Run: headless pygame with SDL's dummy video driver; simulated clock (each Clock.tick advances the game by its frame time, no real sleeping); random seed 0; keys injected as events and as key.get_pressed() state; no mouse input.
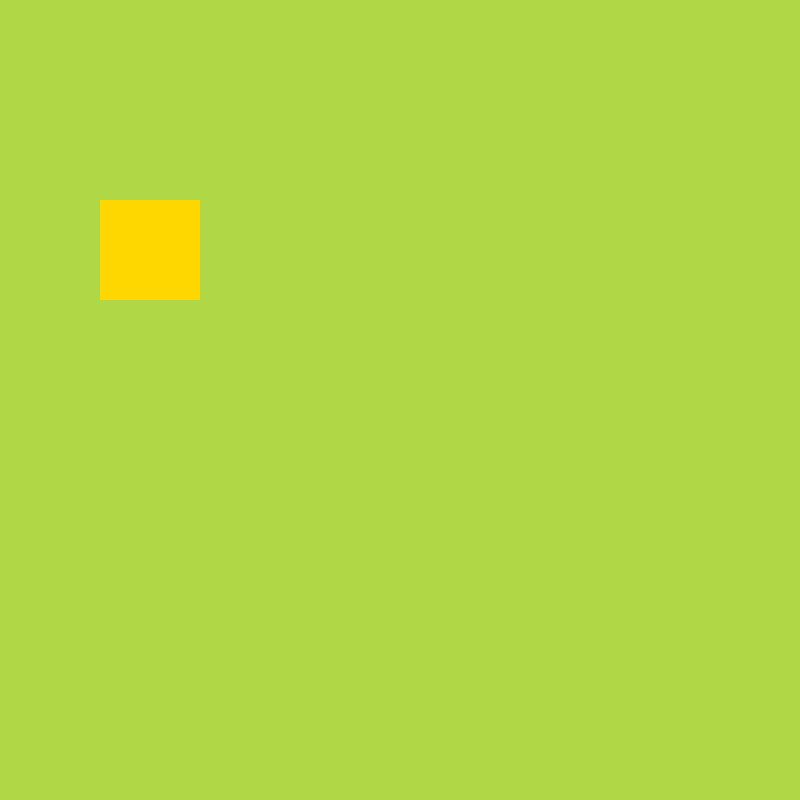
Frame 1 of 4 · flips 1–60 · no input
Frame 2 of 4 · flips 61–180 · tapped SPACE, RETURN · held RIGHT (→), D · screen unchanged from frame 1, image omitted
Frame 3 of 4 · flips 181–300 · held DOWN (↓), S · screen unchanged from frame 2, image omitted
Frame 4 of 4 · flips 301–420 · held LEFT (←), A, UP (↑), W · screen unchanged from frame 3, image omitted

The pygame program that drew these frames:

import random
import sys
from collections import deque
from enum import Enum

import pygame

pygame.init()

cell_size = 40
cell_width = 20
# create a display surface, main game window
# NOTE: canvas, there can only be one, display by default
screen = pygame.display.set_mode(size=(cell_size * cell_width, cell_size * cell_width))
# it knows that it needs to create a window, but doesn't know how long it should keep it
# so it creates it and then closes it
clock = pygame.time.Clock()

# surfaces = layers, we can put stuff on
# create a surface(import image/write text/create empty) + display surface
test_surface = pygame.Surface(size=(100, 200))
# rectangle
# x, y(NOTE:coordinate of the topleft, NOT the center), width, height
test_rectangle = pygame.Rect(100, 200, 100, 100)  # less processing power
# TODO, diff between rect and surface
# TODO, surface.getrect()
x_position = 200

# game loop
while True:
    # event loop: 1, up down left right 2, close the window, clicking "X"
    for event in pygame.event.get():
        # at the beginning of each loop, we try all possible events
        if event.type == pygame.QUIT:
            pygame.quit()  # the opposite of pygame.init()
            sys.exit()
    # draw all our elements

    # color->RBG tuple (255[100% of red],255,255)
    # screen.fill(pygame.Color("gold"))
    # NOTE: fill() is a method unique to screen
    # rect color is specified in draw (rect object is just a shape)
    screen.fill((175, 215, 70))
    # display on the main_display
    # x,y topleft coordinate
    # NOTE: this is how we make animation
    x_position += 1
    # screen.blit(test_surface, (x_position, 250))
    # surface, color, object
    pygame.draw.rect(screen, pygame.Color("gold"), test_rectangle)
    pygame.display.update()
    # NOTE: run as many times as possible, depends on the computer
    # for fast computer, it can run a lot more times than a slow computer
    # each computer, we move the object for different amount because of this
    clock.tick(60)  # 60 times in a sec


# snake game, creates a grid on display (move 1 grid per frame)
# how to store snakes?
class Direction(Enum):
    UP = 1
    DOWN = 2
    LEFT = 3
    RIGHT = 4


# Assume only 1 snake in snake game
class SnakeGame:
    def __init__(self, game_width, game_height):
        # start from top left, going right
        self.direction = Direction.RIGHT  # up left down right
        # matrix width and height, when we draw, each grid is a cube
        self.game_width = game_width
        self.game_height = game_height
        # left is tail, right is head, each entry is a tuple (x,y) coordinate in game grid
        # popleft(), append()
        # NOTE: we can obtain the length from this internal data structure, we don't need to store it
        self.snake = deque([(0, 0)])
        self.apple = (
            random.randint(0, cell_width - 1),
            random.randint(0, cell_width - 1),
        )

    def move_snake(self, direction=None):
        # compute next step
        if direction is None or self.same_or_opposite_direction(direction):
            direction = self.direction
        # make a turn
        next_step = self.next_step(direction, *self.snake[-1])
        # also update the direction
        self.direction = direction
        # return state
        # 1. increase length
        if next_step == self.apple:
            self.update_snake(next_step, increase_length=True)
            self.create_apple()  # FIXME called outside
            return 1
        # 2. hit a wall or your own body
        if self.out_of_bound(*next_step) or next_step in self.snake:
            return 2
        # 3. continue moving
        self.update_snake(next_step, increase_length=False)
        return 3

    def same_or_opposite_direction(self, direction):
        if (direction is Direction.UP or direction is Direction.DOWN) and (
            self.direction is Direction.UP or self.direction is Direction.DOWN
        ):
            return True
        if (direction is Direction.LEFT or direction is Direction.RIGHT) and (
            self.direction is Direction.LEFT or self.direction is Direction.RIGHT
        ):
            return True
        return False

    def next_step(self, direction, previous_x, previous_y):
        if direction is Direction.UP:
            return (previous_x - 1, previous_y)
        elif direction is Direction.DOWN:
            return (previous_x + 1, previous_y)
        elif direction is Direction.LEFT:
            return (previous_x, previous_y - 1)
        else:
            return (previous_x, previous_y + 1)

    def out_of_bound(self, x, y):
        if x < 0 or x >= self.game_width:
            return True
        if y < 0 or y >= self.game_height:
            return True
        return False

    def update_snake(self, next_step, increase_length=False):
        self.snake.append(next_step)
        if not increase_length:
            self.snake.popleft()

    def create_apple(self):
        # called if move_snake takes the apple
        # random.randint(a,b) a<=x<=b
        while True:
            next_apple = (
                random.randint(0, cell_width - 1),
                random.randint(0, cell_width - 1),
            )
            if next_apple not in self.snake:
                # set apple index
                self.apple = next_apple
                return

    def draw(self):
        # draw the snake and the apple on to the canvas
        pass


# after each user move
# compute possible result
# then draw
